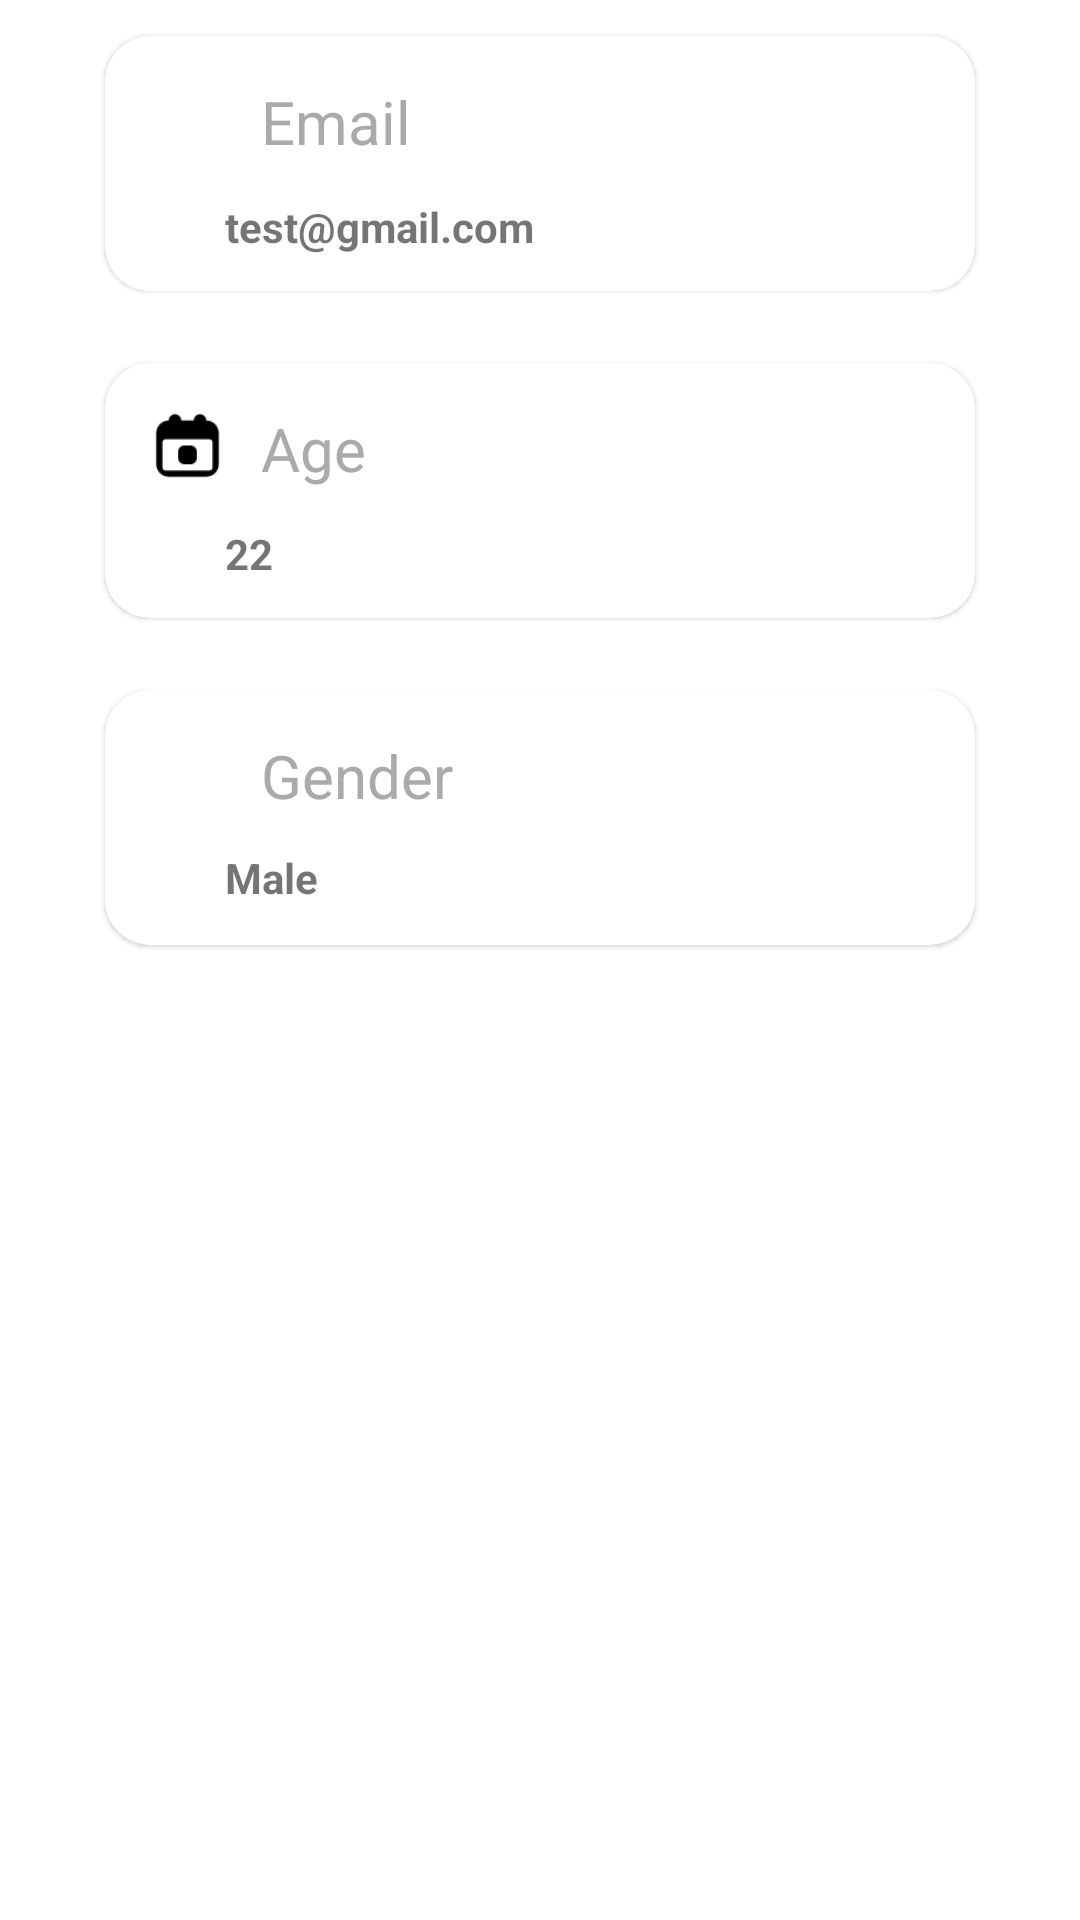

This screen was rendered from an Android layout file. Write that file and the resources it references.
<!-- AndroidManifest.xml: application theme Theme.GameFriendsFinder -->
<!-- res/layout/fragment_profile_info.xml -->
<?xml version="1.0" encoding="utf-8"?>
<LinearLayout xmlns:android="http://schemas.android.com/apk/res/android"
    xmlns:app="http://schemas.android.com/apk/res-auto"
    xmlns:tools="http://schemas.android.com/tools"
    android:layout_width="match_parent"
    android:layout_height="match_parent"
    android:orientation="vertical"
    tools:context=".ui.fragment.profilemenu.ProfileInfoFragment">


    <com.google.android.material.card.MaterialCardView
        android:layout_width="match_parent"
        android:layout_height="85dp"
        android:layout_marginHorizontal="35dp"
        android:layout_marginVertical="12dp"
        android:elevation="25dp"
        app:cardCornerRadius="15dp">

        <androidx.constraintlayout.widget.ConstraintLayout
            android:layout_width="match_parent"
            android:layout_height="match_parent">

            <ImageView
                android:id="@+id/imageViewMail"
                android:layout_width="25dp"
                android:layout_height="25dp"
                android:layout_marginStart="15dp"
                android:layout_marginTop="15dp"
                app:layout_constraintStart_toStartOf="parent"
                app:layout_constraintTop_toTopOf="parent"
                app:srcCompat="@drawable/mail48" />

            <TextView
                android:id="@+id/textViewMail"
                android:layout_width="wrap_content"
                android:layout_height="wrap_content"
                android:layout_marginStart="12dp"
                android:text="Email"
                android:textColor="#AAAAAA"
                android:textSize="20sp"
                app:layout_constraintStart_toEndOf="@+id/imageViewMail"
                app:layout_constraintTop_toTopOf="@+id/imageViewMail" />

            <TextView
                android:id="@+id/textViewMailText"
                android:layout_width="match_parent"
                android:layout_height="wrap_content"
                app:layout_constraintBottom_toBottomOf="parent"
                app:layout_constraintEnd_toEndOf="parent"
                app:layout_constraintHorizontal_bias="0.0"
                android:text="test@gmail.com"
                android:textStyle="bold"
                android:layout_marginHorizontal="40dp"
                app:layout_constraintStart_toStartOf="parent"
                app:layout_constraintTop_toBottomOf="@+id/textViewMail" />


        </androidx.constraintlayout.widget.ConstraintLayout>

    </com.google.android.material.card.MaterialCardView>


    <com.google.android.material.card.MaterialCardView
        android:layout_width="match_parent"
        android:layout_height="85dp"
        android:layout_marginHorizontal="35dp"
        android:layout_marginVertical="12dp"
        android:elevation="25dp"
        app:cardCornerRadius="15dp">

        <androidx.constraintlayout.widget.ConstraintLayout
            android:layout_width="match_parent"
            android:layout_height="match_parent">

            <ImageView
                android:id="@+id/imageViewAge"
                android:layout_width="25dp"
                android:layout_height="25dp"
                android:layout_marginStart="15dp"
                android:layout_marginTop="15dp"
                app:layout_constraintStart_toStartOf="parent"
                app:layout_constraintTop_toTopOf="parent"
                app:srcCompat="@drawable/age64" />

            <TextView
                android:id="@+id/textViewAge"
                android:layout_width="wrap_content"
                android:layout_height="wrap_content"
                android:layout_marginStart="12dp"
                android:text="Age"
                android:textColor="#AAAAAA"
                android:textSize="20sp"
                app:layout_constraintStart_toEndOf="@+id/imageViewAge"
                app:layout_constraintTop_toTopOf="@+id/imageViewAge" />

            <TextView
                android:id="@+id/textViewAgeText"
                android:layout_width="match_parent"
                android:layout_height="wrap_content"
                app:layout_constraintBottom_toBottomOf="parent"
                app:layout_constraintEnd_toEndOf="parent"
                app:layout_constraintHorizontal_bias="0.0"
                android:text="22"
                android:textStyle="bold"
                android:layout_marginHorizontal="40dp"
                app:layout_constraintStart_toStartOf="parent"
                app:layout_constraintTop_toBottomOf="@+id/textViewAge" />


        </androidx.constraintlayout.widget.ConstraintLayout>

    </com.google.android.material.card.MaterialCardView>

    <com.google.android.material.card.MaterialCardView
        android:layout_width="match_parent"
        android:layout_height="85dp"
        android:layout_marginHorizontal="35dp"
        android:layout_marginVertical="12dp"
        android:elevation="25dp"
        app:cardCornerRadius="15dp">

        <androidx.constraintlayout.widget.ConstraintLayout
            android:layout_width="match_parent"
            android:layout_height="match_parent">

            <ImageView
                android:id="@+id/imageViewGender"
                android:layout_width="25dp"
                android:layout_height="25dp"
                android:layout_marginStart="15dp"
                android:layout_marginTop="15dp"
                app:layout_constraintStart_toStartOf="parent"
                app:layout_constraintTop_toTopOf="parent"
                app:srcCompat="@drawable/person48" />

            <TextView
                android:id="@+id/textViewGender"
                android:layout_width="wrap_content"
                android:layout_height="wrap_content"
                android:layout_marginStart="12dp"
                android:text="Gender"
                android:textColor="#AAAAAA"
                android:textSize="20sp"
                app:layout_constraintStart_toEndOf="@+id/imageViewGender"
                app:layout_constraintTop_toTopOf="@+id/imageViewGender" />

            <TextView
                android:id="@+id/textViewGenderText"
                android:layout_width="match_parent"
                android:layout_height="wrap_content"
                app:layout_constraintBottom_toBottomOf="parent"
                app:layout_constraintEnd_toEndOf="parent"
                app:layout_constraintHorizontal_bias="0.0"
                android:text="Male"
                android:textStyle="bold"
                android:layout_marginHorizontal="40dp"
                app:layout_constraintStart_toStartOf="parent"
                app:layout_constraintTop_toBottomOf="@+id/imageViewGender" />


        </androidx.constraintlayout.widget.ConstraintLayout>

    </com.google.android.material.card.MaterialCardView>



</LinearLayout>
<!-- resources referenced by this layout -->
<resources>
  <!-- drawable age64: png bitmap (drawable-v24, 806 bytes) -->
  <style name="Theme.GameFriendsFinder" parent="Theme.MaterialComponents.DayNight.DarkActionBar">
          
          <item name="colorPrimary">@color/purple_500</item>
          <item name="colorPrimaryVariant">@color/purple_700</item>
          <item name="colorOnPrimary">@color/white</item>
          
          <item name="colorSecondary">@color/teal_200</item>
          <item name="colorSecondaryVariant">@color/teal_700</item>
          <item name="colorOnSecondary">@color/black</item>
          
          <item name="android:statusBarColor" tools:targetApi="l">?attr/colorPrimaryVariant</item>
          
      </style>
  <color name="purple_500">#E45826</color>
  <color name="purple_700">#E45826</color>
  <color name="white">#FFFFFFFF</color>
  <color name="teal_200">#FF03DAC5</color>
  <color name="teal_700">#FF018786</color>
  <color name="black">#FF000000</color>
</resources>
